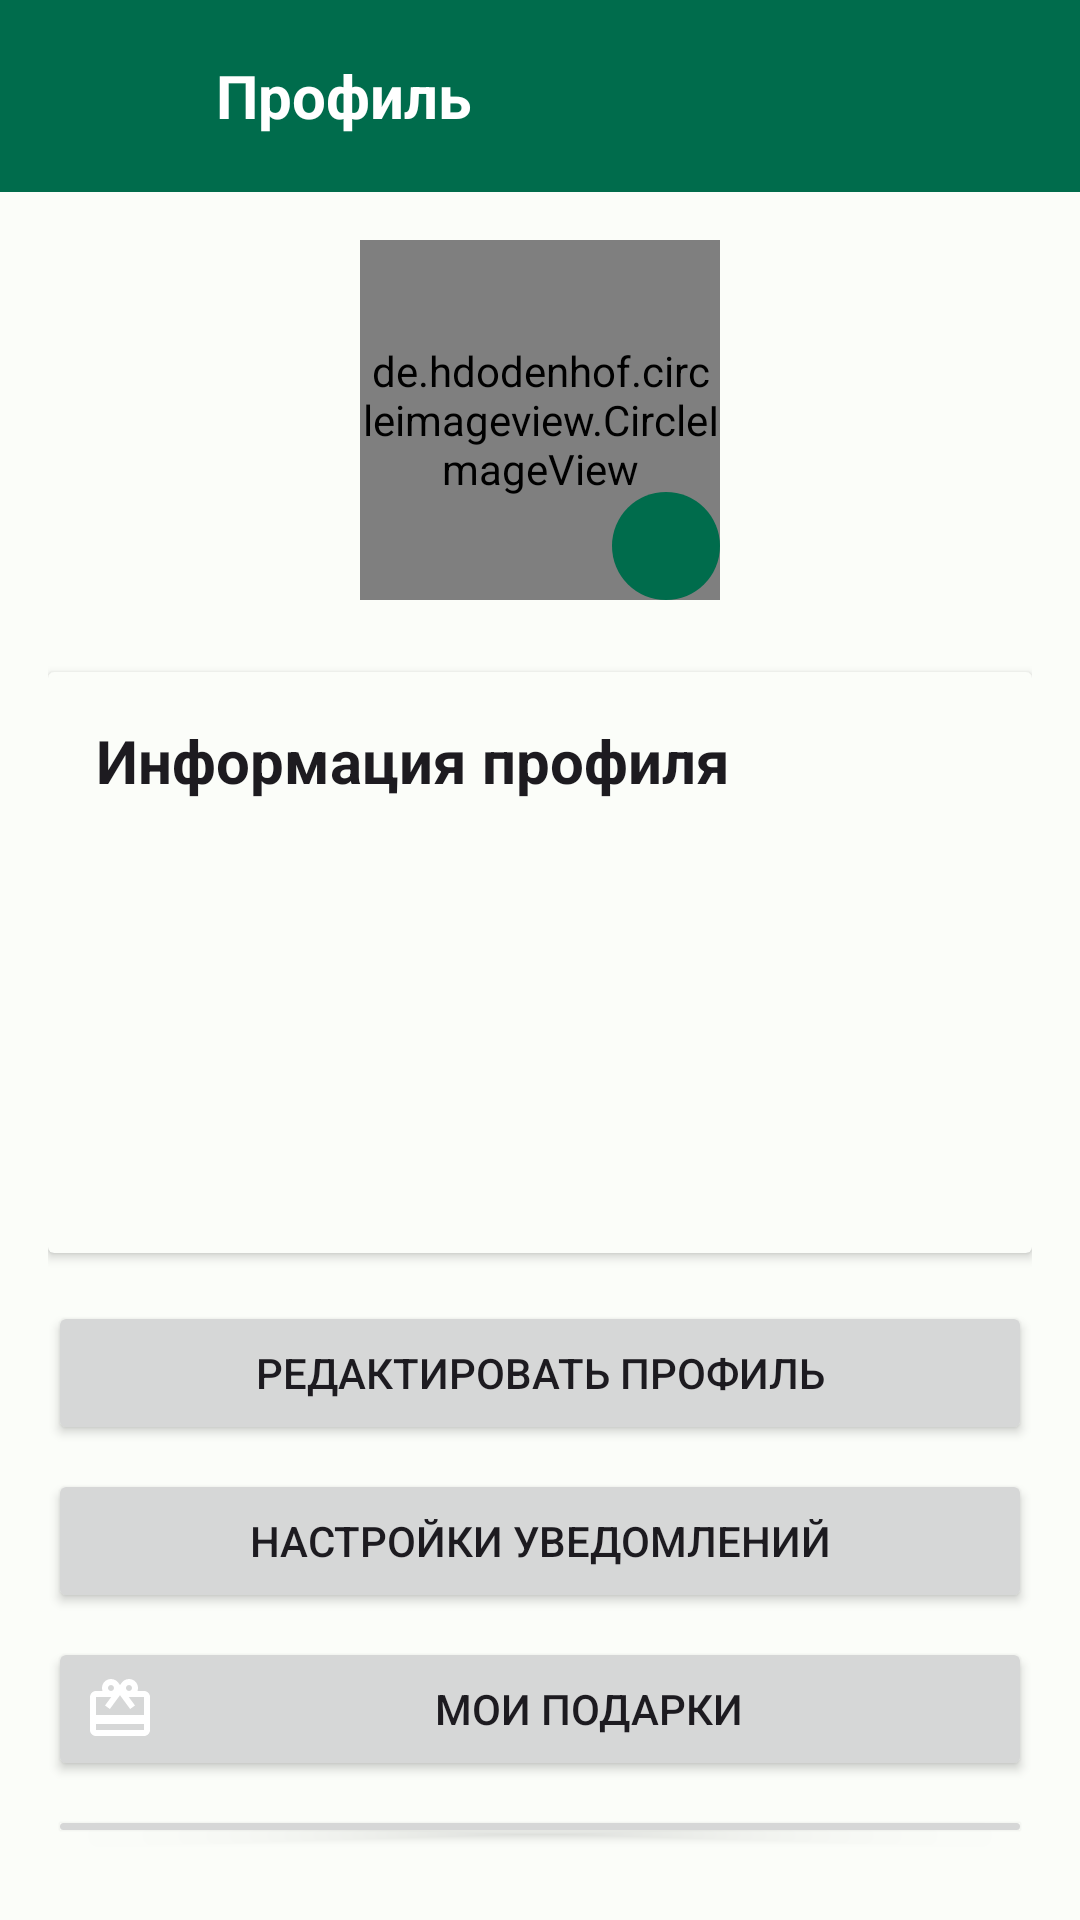

Android layout source for this screen:
<!-- AndroidManifest.xml: application theme Theme.Kurso -->
<!-- res/layout/fragment_settings.xml -->
<?xml version="1.0" encoding="utf-8"?>
<LinearLayout xmlns:android="http://schemas.android.com/apk/res/android"
    xmlns:app="http://schemas.android.com/apk/res-auto"
    android:layout_width="match_parent"
    android:layout_height="match_parent"
    android:orientation="vertical"
    android:background="?android:attr/colorBackground">

    <LinearLayout
        android:layout_width="match_parent"
        android:layout_height="?attr/actionBarSize"
        android:orientation="horizontal"
        android:background="?attr/colorPrimary"
        android:gravity="center_vertical"
        android:paddingStart="8dp"
        android:paddingEnd="16dp">

        <ImageButton
            android:id="@+id/backButton"
            android:layout_width="48dp"
            android:layout_height="48dp"
            android:src="@drawable/ic_arrow_back"
            android:background="?attr/selectableItemBackgroundBorderless"
            android:tint="@android:color/white"
            android:padding="12dp"/>

        <TextView
            android:layout_width="wrap_content"
            android:layout_height="wrap_content"
            android:text="Профиль"
            android:textSize="20sp"
            android:textStyle="bold"
            android:textColor="@android:color/white"
            android:layout_marginStart="16dp"/>
    </LinearLayout>

    <LinearLayout
        android:layout_width="match_parent"
        android:layout_height="match_parent"
        android:orientation="vertical"
        android:padding="16dp">

        <FrameLayout
            android:layout_width="120dp"
            android:layout_height="120dp"
            android:layout_gravity="center_horizontal"
            android:layout_marginBottom="24dp">

            <de.hdodenhof.circleimageview.CircleImageView
                android:id="@+id/profileImageView"
                android:layout_width="match_parent"
                android:layout_height="match_parent"
                android:src="@drawable/default_avatar"
                app:civ_border_width="2dp"
                app:civ_border_color="?attr/colorPrimary"/>

            <ImageButton
                android:id="@+id/changePhotoButton"
                android:layout_width="36dp"
                android:layout_height="36dp"
                android:layout_gravity="bottom|end"
                android:background="@drawable/circle_background"
                android:src="@drawable/ic_camera"
                android:padding="8dp"
                android:tint="@android:color/white"/>
        </FrameLayout>

        <androidx.cardview.widget.CardView
            android:layout_width="match_parent"
            android:layout_height="wrap_content"
            android:layout_marginBottom="16dp"
            app:cardBackgroundColor="?attr/colorSurface">

            <LinearLayout
                android:layout_width="match_parent"
                android:layout_height="wrap_content"
                android:orientation="vertical"
                android:padding="16dp">

                <TextView
                    android:layout_width="wrap_content"
                    android:layout_height="wrap_content"
                    android:text="Информация профиля"
                    android:textSize="20sp"
                    android:textStyle="bold"
                    android:textColor="?android:attr/textColorPrimary"
                    android:layout_marginBottom="16dp"/>

                <TextView
                    android:id="@+id/displayNameText"
                    android:layout_width="match_parent"
                    android:layout_height="wrap_content"
                    android:textSize="16sp"
                    android:textColor="?android:attr/textColorPrimary"
                    android:layout_marginBottom="8dp"/>

                <TextView
                    android:id="@+id/emailText"
                    android:layout_width="match_parent"
                    android:layout_height="wrap_content"
                    android:textSize="16sp"
                    android:textColor="?android:attr/textColorPrimary"
                    android:layout_marginBottom="8dp"/>

                <TextView
                    android:id="@+id/bioText"
                    android:layout_width="match_parent"
                    android:layout_height="wrap_content"
                    android:textSize="16sp"
                    android:textColor="?android:attr/textColorPrimary"
                    android:layout_marginBottom="8dp"/>

                <TextView
                    android:id="@+id/creationDateText"
                    android:layout_width="match_parent"
                    android:layout_height="wrap_content"
                    android:textSize="16sp"
                    android:textColor="?android:attr/textColorPrimary"
                    android:layout_marginBottom="8dp"/>

            </LinearLayout>

        </androidx.cardview.widget.CardView>

        <Button
            android:id="@+id/editProfileButton"
            android:layout_width="match_parent"
            android:layout_height="wrap_content"
            android:text="Редактировать профиль"
            android:layout_marginBottom="8dp"/>

        <Button
            android:id="@+id/notificationSettingsButton"
            android:layout_width="match_parent"
            android:layout_height="wrap_content"
            android:text="@string/notification_settings"
            android:layout_marginBottom="8dp"/>

        <Button
            android:id="@+id/myGiftsButton"
            android:layout_width="match_parent"
            android:layout_height="wrap_content"
            android:text="@string/my_gifts"
            android:drawableStart="@drawable/ic_gift_present"
            android:drawablePadding="8dp"
            android:drawableTint="?attr/colorOnPrimary"
            android:layout_marginBottom="8dp"/>

        <Button
            android:id="@+id/changePasswordButton"
            android:layout_width="match_parent"
            android:layout_height="wrap_content"
            android:text="Изменить пароль"
            android:layout_marginBottom="8dp"/>

        <Button
            android:id="@+id/logoutButton"
            android:layout_width="match_parent"
            android:layout_height="wrap_content"
            android:text="Выйти из аккаунта"
            android:backgroundTint="?attr/colorError"
            android:textColor="@android:color/white"
            android:layout_marginBottom="8dp"/>

    </LinearLayout>

</LinearLayout>
<!-- resources referenced by this layout -->
<resources>
  <!-- drawable circle_background (drawable) -->
  <?xml version="1.0" encoding="utf-8"?>
  <shape xmlns:android="http://schemas.android.com/apk/res/android"
      android:shape="oval">
      <solid android:color="?attr/colorPrimary"/>
  </shape>
  <!-- drawable default_avatar (drawable) -->
  <?xml version="1.0" encoding="utf-8"?>
  <vector xmlns:android="http://schemas.android.com/apk/res/android"
      android:width="24dp"
      android:height="24dp"
      android:viewportWidth="24"
      android:viewportHeight="24"
      android:tint="#CCCCCC">
      <path
          android:fillColor="@android:color/white"
          android:pathData="M12,12c2.21,0 4,-1.79 4,-4s-1.79,-4 -4,-4 -4,1.79 -4,4 1.79,4 4,4zM12,14c-2.67,0 -8,1.34 -8,4v2h16v-2c0,-2.66 -5.33,-4 -8,-4z"/>
  </vector>
  <!-- drawable ic_gift_present (drawable) -->
  <?xml version="1.0" encoding="utf-8"?>
  <vector xmlns:android="http://schemas.android.com/apk/res/android"
      android:width="24dp"
      android:height="24dp"
      android:viewportWidth="24"
      android:viewportHeight="24">
      <path
          android:fillColor="@android:color/black"
          android:pathData="M20,6h-2.18c0.11,-0.31 0.18,-0.65 0.18,-1 0,-1.66 -1.34,-3 -3,-3 -1.05,0 -1.96,0.54 -2.5,1.35l-0.5,0.67 -0.5,-0.68C10.96,2.54 10.05,2 9,2 7.34,2 6,3.34 6,5c0,0.35 0.07,0.69 0.18,1L4,6c-1.11,0 -1.99,0.89 -1.99,2L2,19c0,1.11 0.89,2 2,2h16c1.11,0 2,-0.89 2,-2L22,8c0,-1.11 -0.89,-2 -2,-2zM15,4c0.55,0 1,0.45 1,1s-0.45,1 -1,1 -1,-0.45 -1,-1 0.45,-1 1,-1zM9,4c0.55,0 1,0.45 1,1s-0.45,1 -1,1 -1,-0.45 -1,-1 0.45,-1 1,-1zM20,19L4,19v-2h16v2zM20,14L4,14L4,8h5.08L7,10.83 8.62,12 11,8.76l1,-1.36 1,1.36L15.38,12 17,10.83 14.92,8L20,8v6z"/>
  </vector>
  <string name="my_gifts">Мои подарки</string>
  <string name="notification_settings">Настройки уведомлений</string>
  <style name="Theme.Kurso" parent="Base.Theme.Kurso" />
  <color name="md_theme_light_primary">#006C4C</color>
  <color name="md_theme_light_onPrimary">#FFFFFF</color>
  <color name="md_theme_light_primaryContainer">#89F8C8</color>
  <color name="md_theme_light_onPrimaryContainer">#002114</color>
  <color name="md_theme_light_secondary">#4C6358</color>
  <color name="md_theme_light_onSecondary">#FFFFFF</color>
  <color name="md_theme_light_secondaryContainer">#CFE9DB</color>
  <color name="md_theme_light_onSecondaryContainer">#092017</color>
  <color name="md_theme_light_tertiary">#3F6374</color>
  <color name="md_theme_light_onTertiary">#FFFFFF</color>
  <color name="md_theme_light_tertiaryContainer">#C2E8FC</color>
  <color name="md_theme_light_onTertiaryContainer">#001F2A</color>
  <color name="md_theme_light_error">#BA1A1A</color>
  <color name="md_theme_light_errorContainer">#FFDAD6</color>
  <color name="md_theme_light_onError">#FFFFFF</color>
  <color name="md_theme_light_onErrorContainer">#410002</color>
  <color name="md_theme_light_background">#FBFDF9</color>
  <color name="md_theme_light_onBackground">#191C1A</color>
  <color name="md_theme_light_surface">#FBFDF9</color>
  <color name="md_theme_light_onSurface">#191C1A</color>
  <color name="md_theme_light_surfaceVariant">#DCE5DD</color>
  <color name="md_theme_light_onSurfaceVariant">#404943</color>
  <color name="md_theme_light_outline">#707973</color>
  <color name="md_theme_light_inverseOnSurface">#EFF1ED</color>
  <color name="md_theme_light_inverseSurface">#2E312F</color>
  <color name="md_theme_light_inversePrimary">#6CDBAD</color>
</resources>
